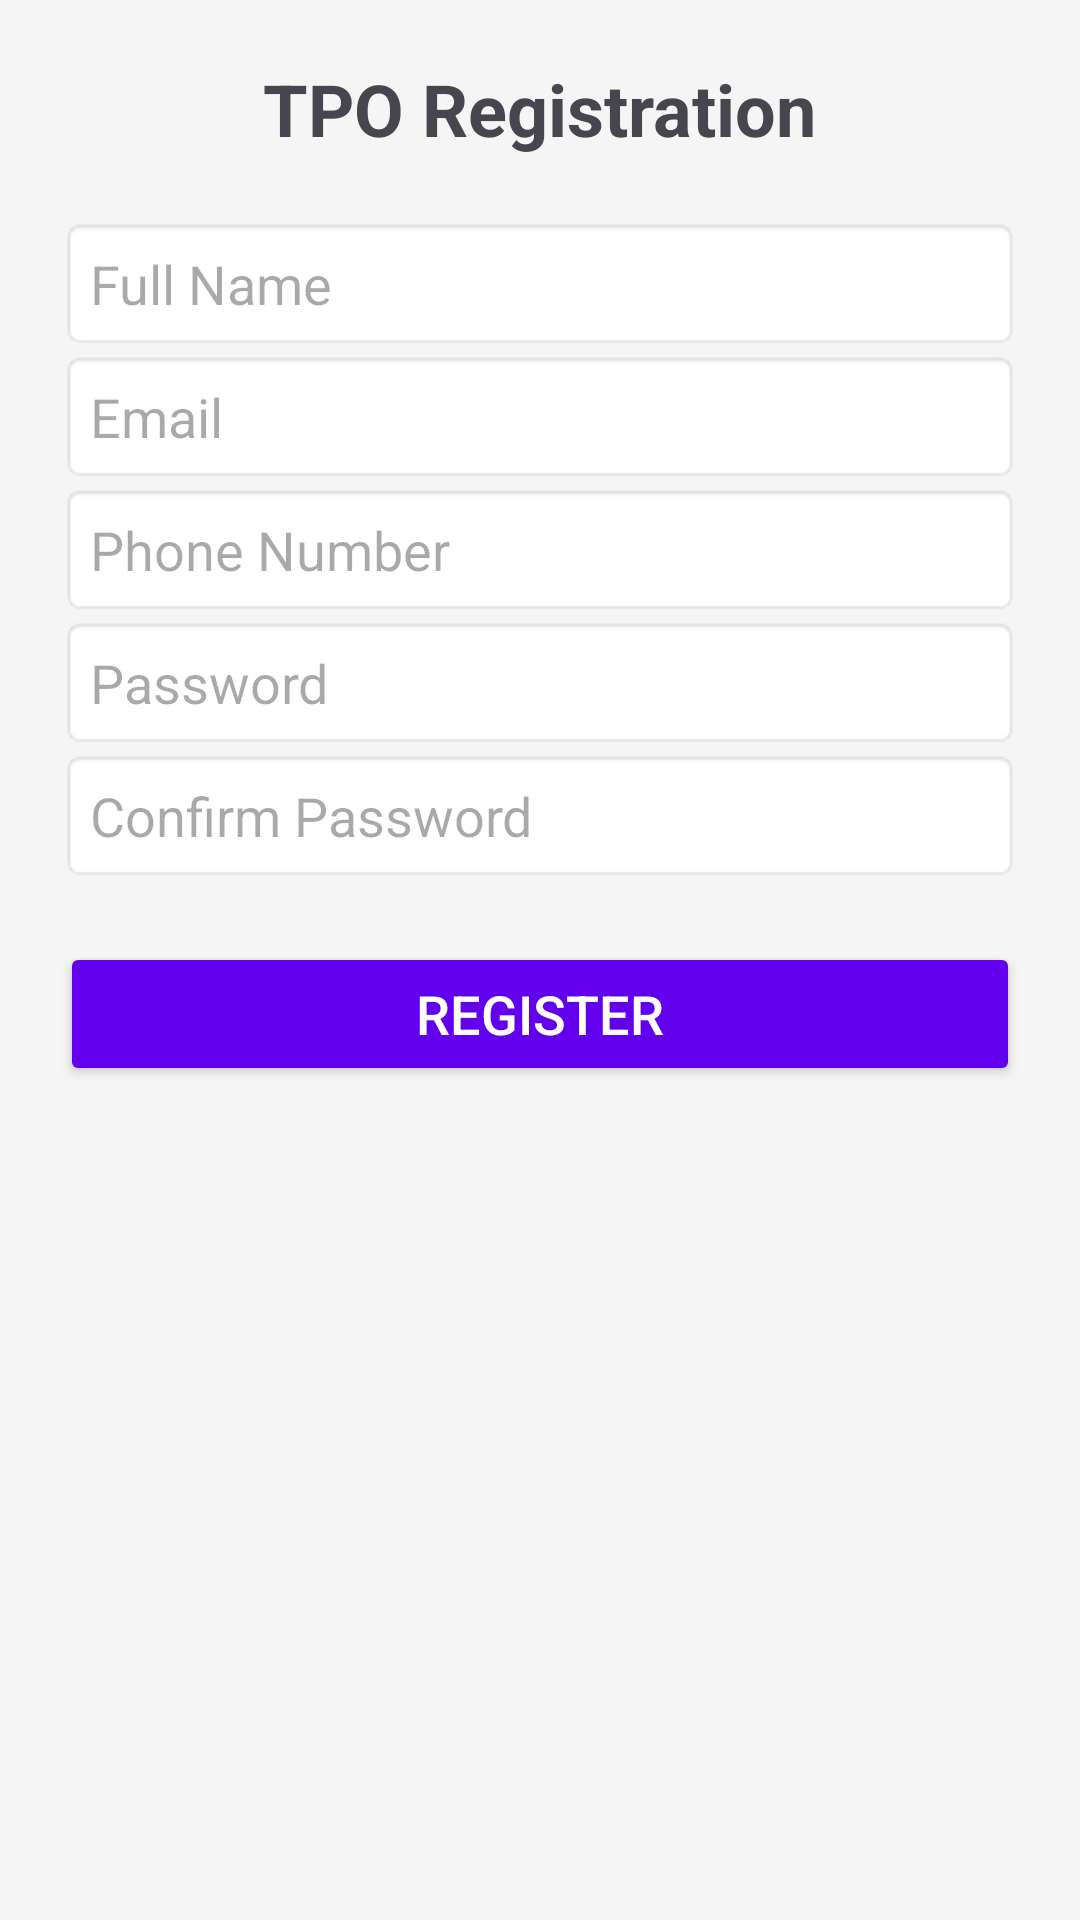

Layout XML and referenced resources for this Android screen:
<!-- AndroidManifest.xml: application theme Theme.Placement_portal -->
<!-- res/layout/activity_tporegistration.xml -->
<?xml version="1.0" encoding="utf-8"?>
<LinearLayout xmlns:android="http://schemas.android.com/apk/res/android"
    android:layout_width="match_parent"
    android:layout_height="match_parent"
    android:orientation="vertical"
    android:padding="20dp"
    android:background="#F5F5F5">

    <TextView
        android:id="@+id/title"
        android:layout_width="wrap_content"
        android:layout_height="wrap_content"
        android:text="TPO Registration"
        android:textSize="24sp"
        android:textStyle="bold"
        android:layout_gravity="center"
        android:paddingBottom="20dp"/>

    <EditText
        android:id="@+id/etTpoName"
        android:layout_width="match_parent"
        android:layout_height="wrap_content"
        android:hint="Full Name"
        android:padding="10dp"
        android:background="@android:drawable/editbox_background"
        android:inputType="textPersonName"/>

    <EditText
        android:id="@+id/etTpoEmail"
        android:layout_width="match_parent"
        android:layout_height="wrap_content"
        android:hint="Email"
        android:padding="10dp"
        android:background="@android:drawable/editbox_background"
        android:inputType="textEmailAddress"/>

    <EditText
        android:id="@+id/etTpoPhone"
        android:layout_width="match_parent"
        android:layout_height="wrap_content"
        android:hint="Phone Number"
        android:padding="10dp"
        android:background="@android:drawable/editbox_background"
        android:inputType="phone"/>

    <EditText
        android:id="@+id/etTpoPassword"
        android:layout_width="match_parent"
        android:layout_height="wrap_content"
        android:hint="Password"
        android:padding="10dp"
        android:background="@android:drawable/editbox_background"
        android:inputType="textPassword"/>

    <EditText
        android:id="@+id/etTpoConfirmPassword"
        android:layout_width="match_parent"
        android:layout_height="wrap_content"
        android:hint="Confirm Password"
        android:padding="10dp"
        android:background="@android:drawable/editbox_background"
        android:inputType="textPassword"/>

    <Button
        android:id="@+id/btnRegister"
        android:layout_width="match_parent"
        android:layout_height="wrap_content"
        android:text="Register"
        android:textSize="18sp"
        android:padding="10dp"
        android:backgroundTint="#6200EE"
        android:textColor="#FFFFFF"
        android:layout_marginTop="20dp"/>

</LinearLayout>
<!-- resources referenced by this layout -->
<resources>
  <style name="Theme.Placement_portal" parent="Base.Theme.Placement_portal" />
  <style name="Base.Theme.Placement_portal" parent="Theme.Material3.DayNight.NoActionBar">
          
          
      </style>
</resources>
